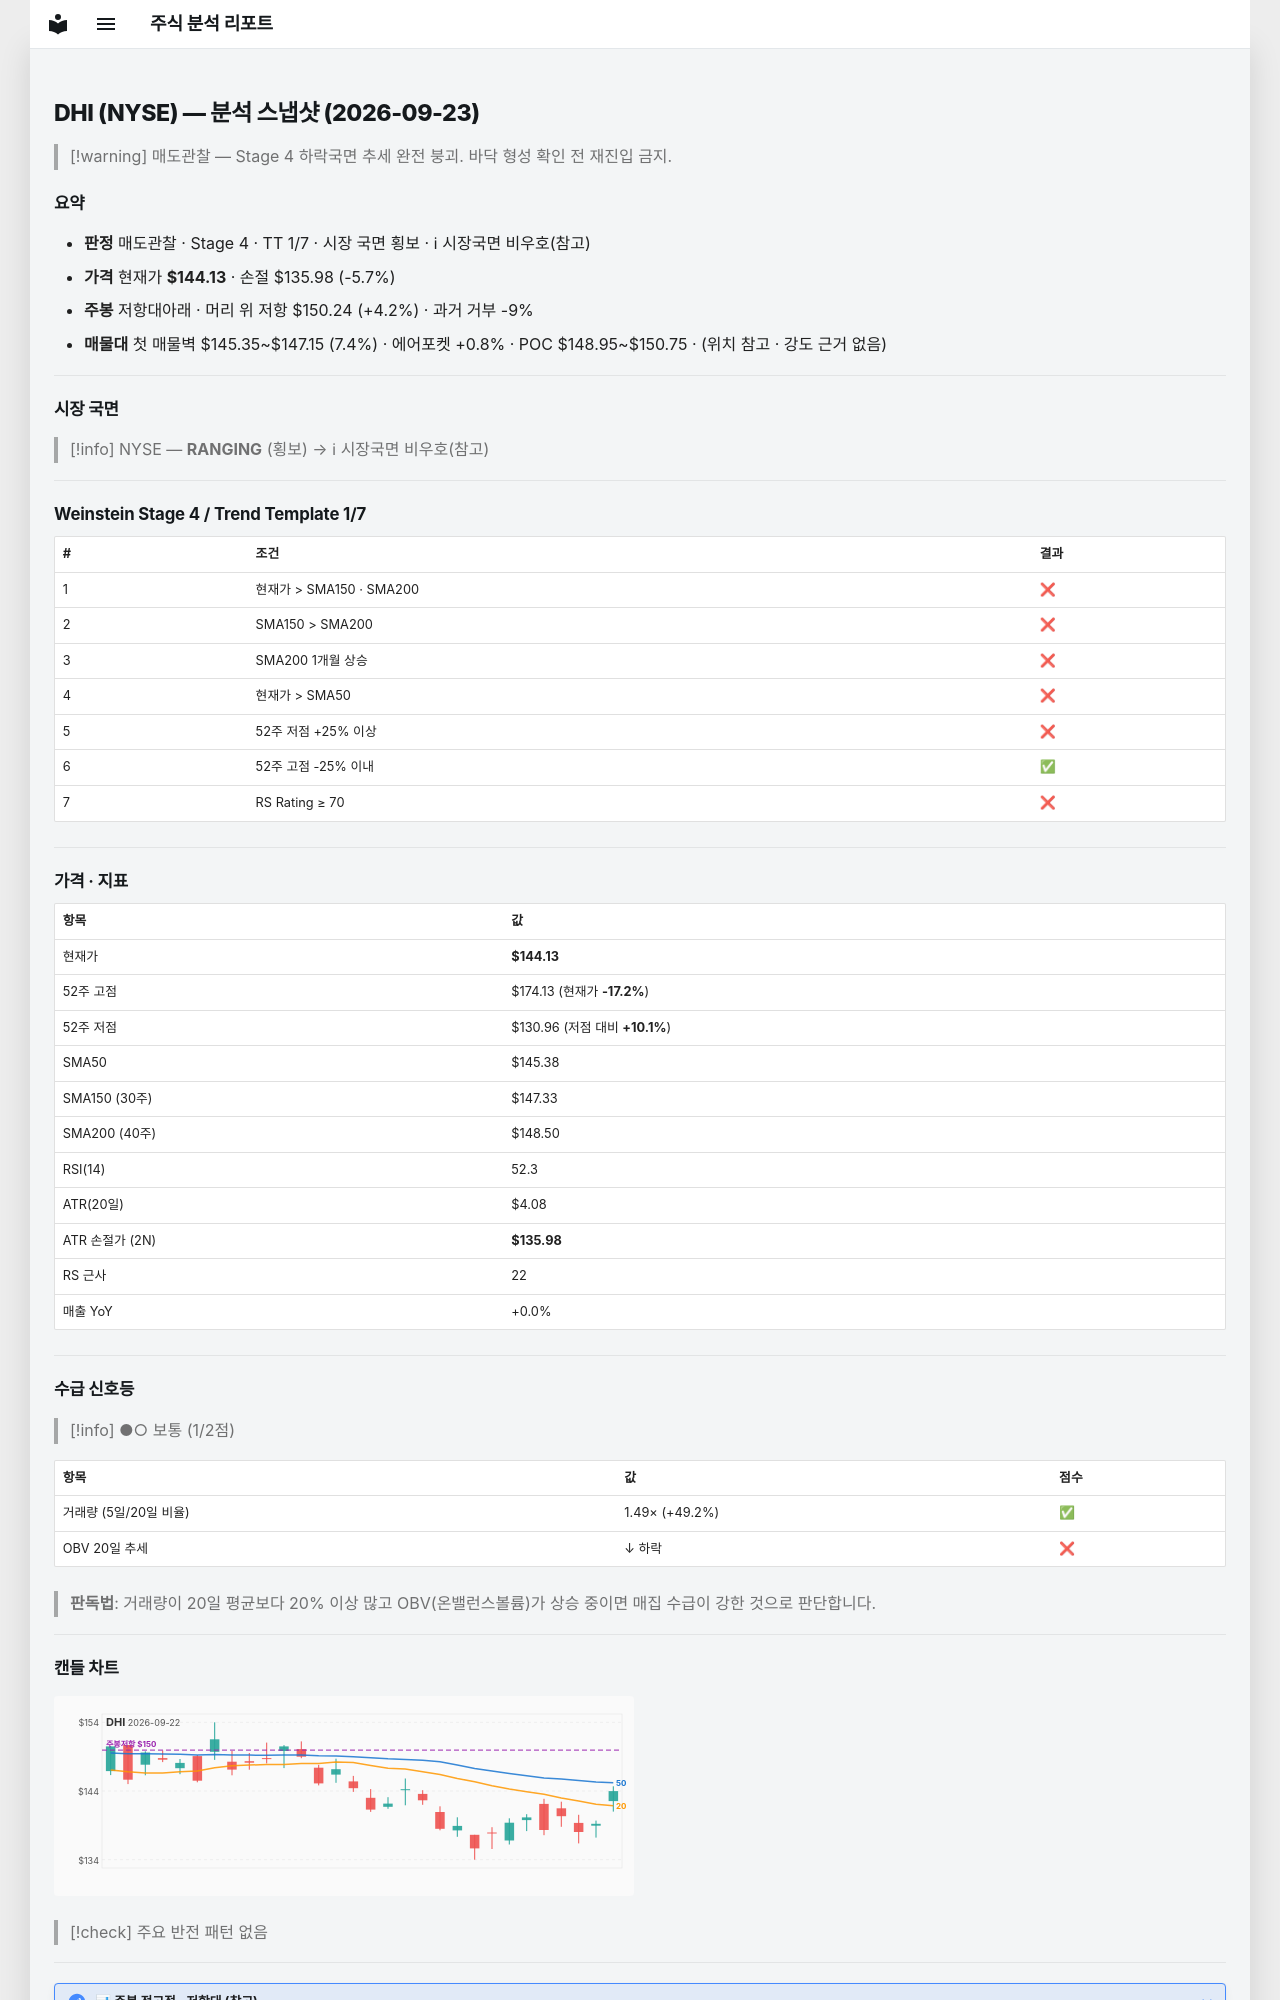

repository: soloandco/stock-reports · page: snapshots/DHI-2026-09-23/index.html · generator: mkdocs

---
type: analysis-snapshot
title: DHI 분석 스냅샷
ticker: DHI
market: NYSE
created: 2026-09-23
updated: 2026-09-23
bar-date: 2026-09-22
verdict: 매도관찰
real-rr: 0.75
sma50-gap-pct: -0.9
weekly-position: 저항대아래
weekly-overhead-price: 150.24
weekly-overhead-pct: 4.2
stage: 4
trend-template-score: 1
tt-max: 7
price: 144.1300048828125
stop-price: 135.977249672471
market-regime: RANGING
supply-demand-score: 1/2
supply-demand-label: 보통
status: tracking
tags:
  - stock-agent
  - watchlist
  - DHI
  - analysis
related:
  - "[[analysis-template]]"
---

# DHI (NYSE) — 분석 스냅샷 (2026-09-23)

> [!warning] 매도관찰 — Stage 4 하락국면
> 추세 완전 붕괴. 바닥 형성 확인 전 재진입 금지.

## 요약

- **판정** 매도관찰 · Stage 4 · TT 1/7 · 시장 국면 횡보 · ℹ 시장국면 비우호(참고)
- **가격** 현재가 **$144.13** · 손절 $135.98 (-5.7%)
- **주봉** 저항대아래 · 머리 위 저항 $150.24 (+4.2%) · 과거 거부 -9%
- **매물대** 첫 매물벽 $145.35~$147.15 (7.4%) · 에어포켓 +0.8% · POC $148.95~$150.75 · (위치 참고 · 강도 근거 없음)

---

## 시장 국면

> [!info] NYSE — **RANGING** (횡보) → ℹ 시장국면 비우호(참고)

---

## Weinstein Stage 4 / Trend Template 1/7

| # | 조건 | 결과 |
|---|------|------|
| 1 | 현재가 > SMA150 · SMA200 | ❌ |
| 2 | SMA150 > SMA200 | ❌ |
| 3 | SMA200 1개월 상승 | ❌ |
| 4 | 현재가 > SMA50 | ❌ |
| 5 | 52주 저점 +25% 이상 | ❌ |
| 6 | 52주 고점 -25% 이내 | ✅ |
| 7 | RS Rating ≥ 70 | ❌ |

---

## 가격 · 지표

| 항목 | 값 |
|------|---|
| 현재가 | **$144.13** |
| 52주 고점 | $174.13 (현재가 **-17.2%**) |
| 52주 저점 | $130.96 (저점 대비 **+10.1%**) |
| SMA50 | $145.38 |
| SMA150 (30주) | $147.33 |
| SMA200 (40주) | $148.50 |
| RSI(14) | 52.3 |
| ATR(20일) | $4.08 |
| ATR 손절가 (2N) | **$135.98** |
| RS 근사 | 22 |
| 매출 YoY | +0.0% |

---
## 수급 신호등

> [!info] ●○ 보통 (1/2점)

| 항목 | 값 | 점수 |
|------|------|------|
| 거래량 (5일/20일 비율) | 1.49× (+49.2%) | ✅ |
| OBV 20일 추세 | ↓ 하락 | ❌ |

> **판독법**: 거래량이 20일 평균보다 20% 이상 많고 OBV(온밸런스볼륨)가 상승 중이면 매집 수급이 강한 것으로 판단합니다.

---
